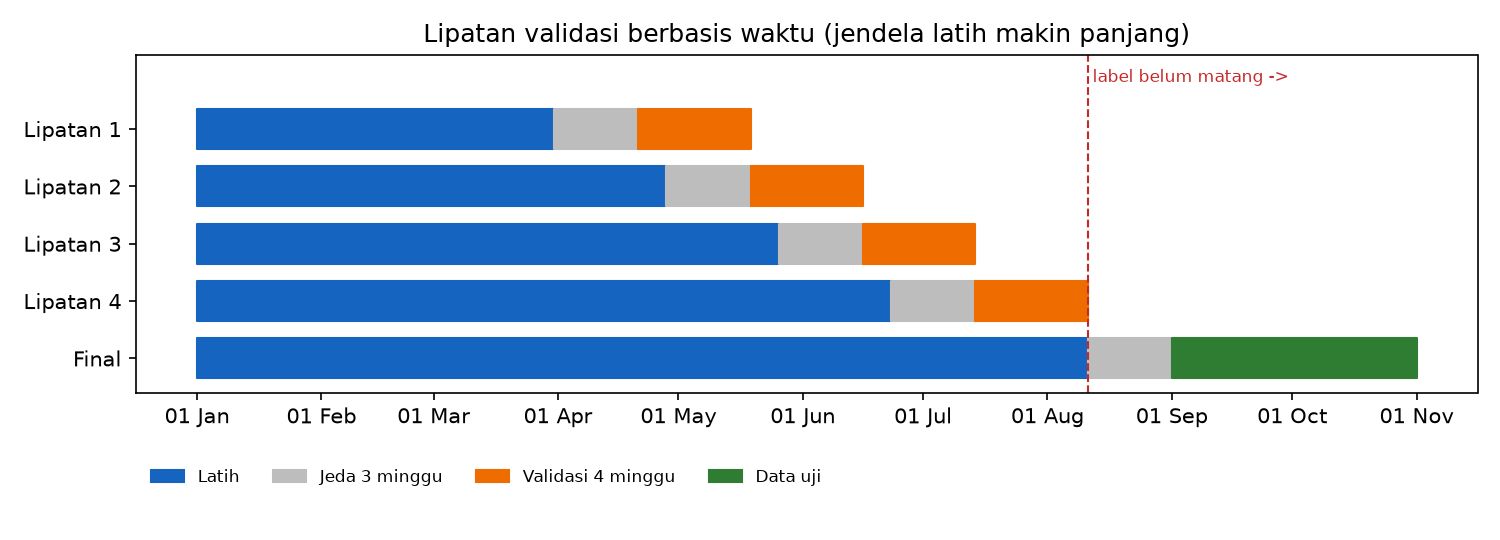

The table this chart was drawn from, first rows:
lipatan, latih_mulai, latih_sampai_sebelum, jeda_mulai, valid_mulai, valid_sampai_sebelum, latih_baris, latih_fraud, latih_tingkat, kalibrasi_baris, valid_baris, valid_fraud, valid_tingkat
1, 2025-01-01, 2025-03-31, 2025-03-31, 2025-04-21, 2025-05-19, 146441, 1011, 0.006904, 0, 46961, 352, 0.007496
2, 2025-01-01, 2025-04-28, 2025-04-28, 2025-05-19, 2025-06-16, 190073, 1329, 0.006992, 0, 47343, 292, 0.006168
3, 2025-01-01, 2025-05-26, 2025-05-26, 2025-06-16, 2025-07-14, 237323, 1654, 0.006969, 0, 47292, 338, 0.007147
4, 2025-01-01, 2025-06-23, 2025-06-23, 2025-07-14, 2025-08-11, 284346, 1942, 0.00683, 0, 47391, 303, 0.006394
